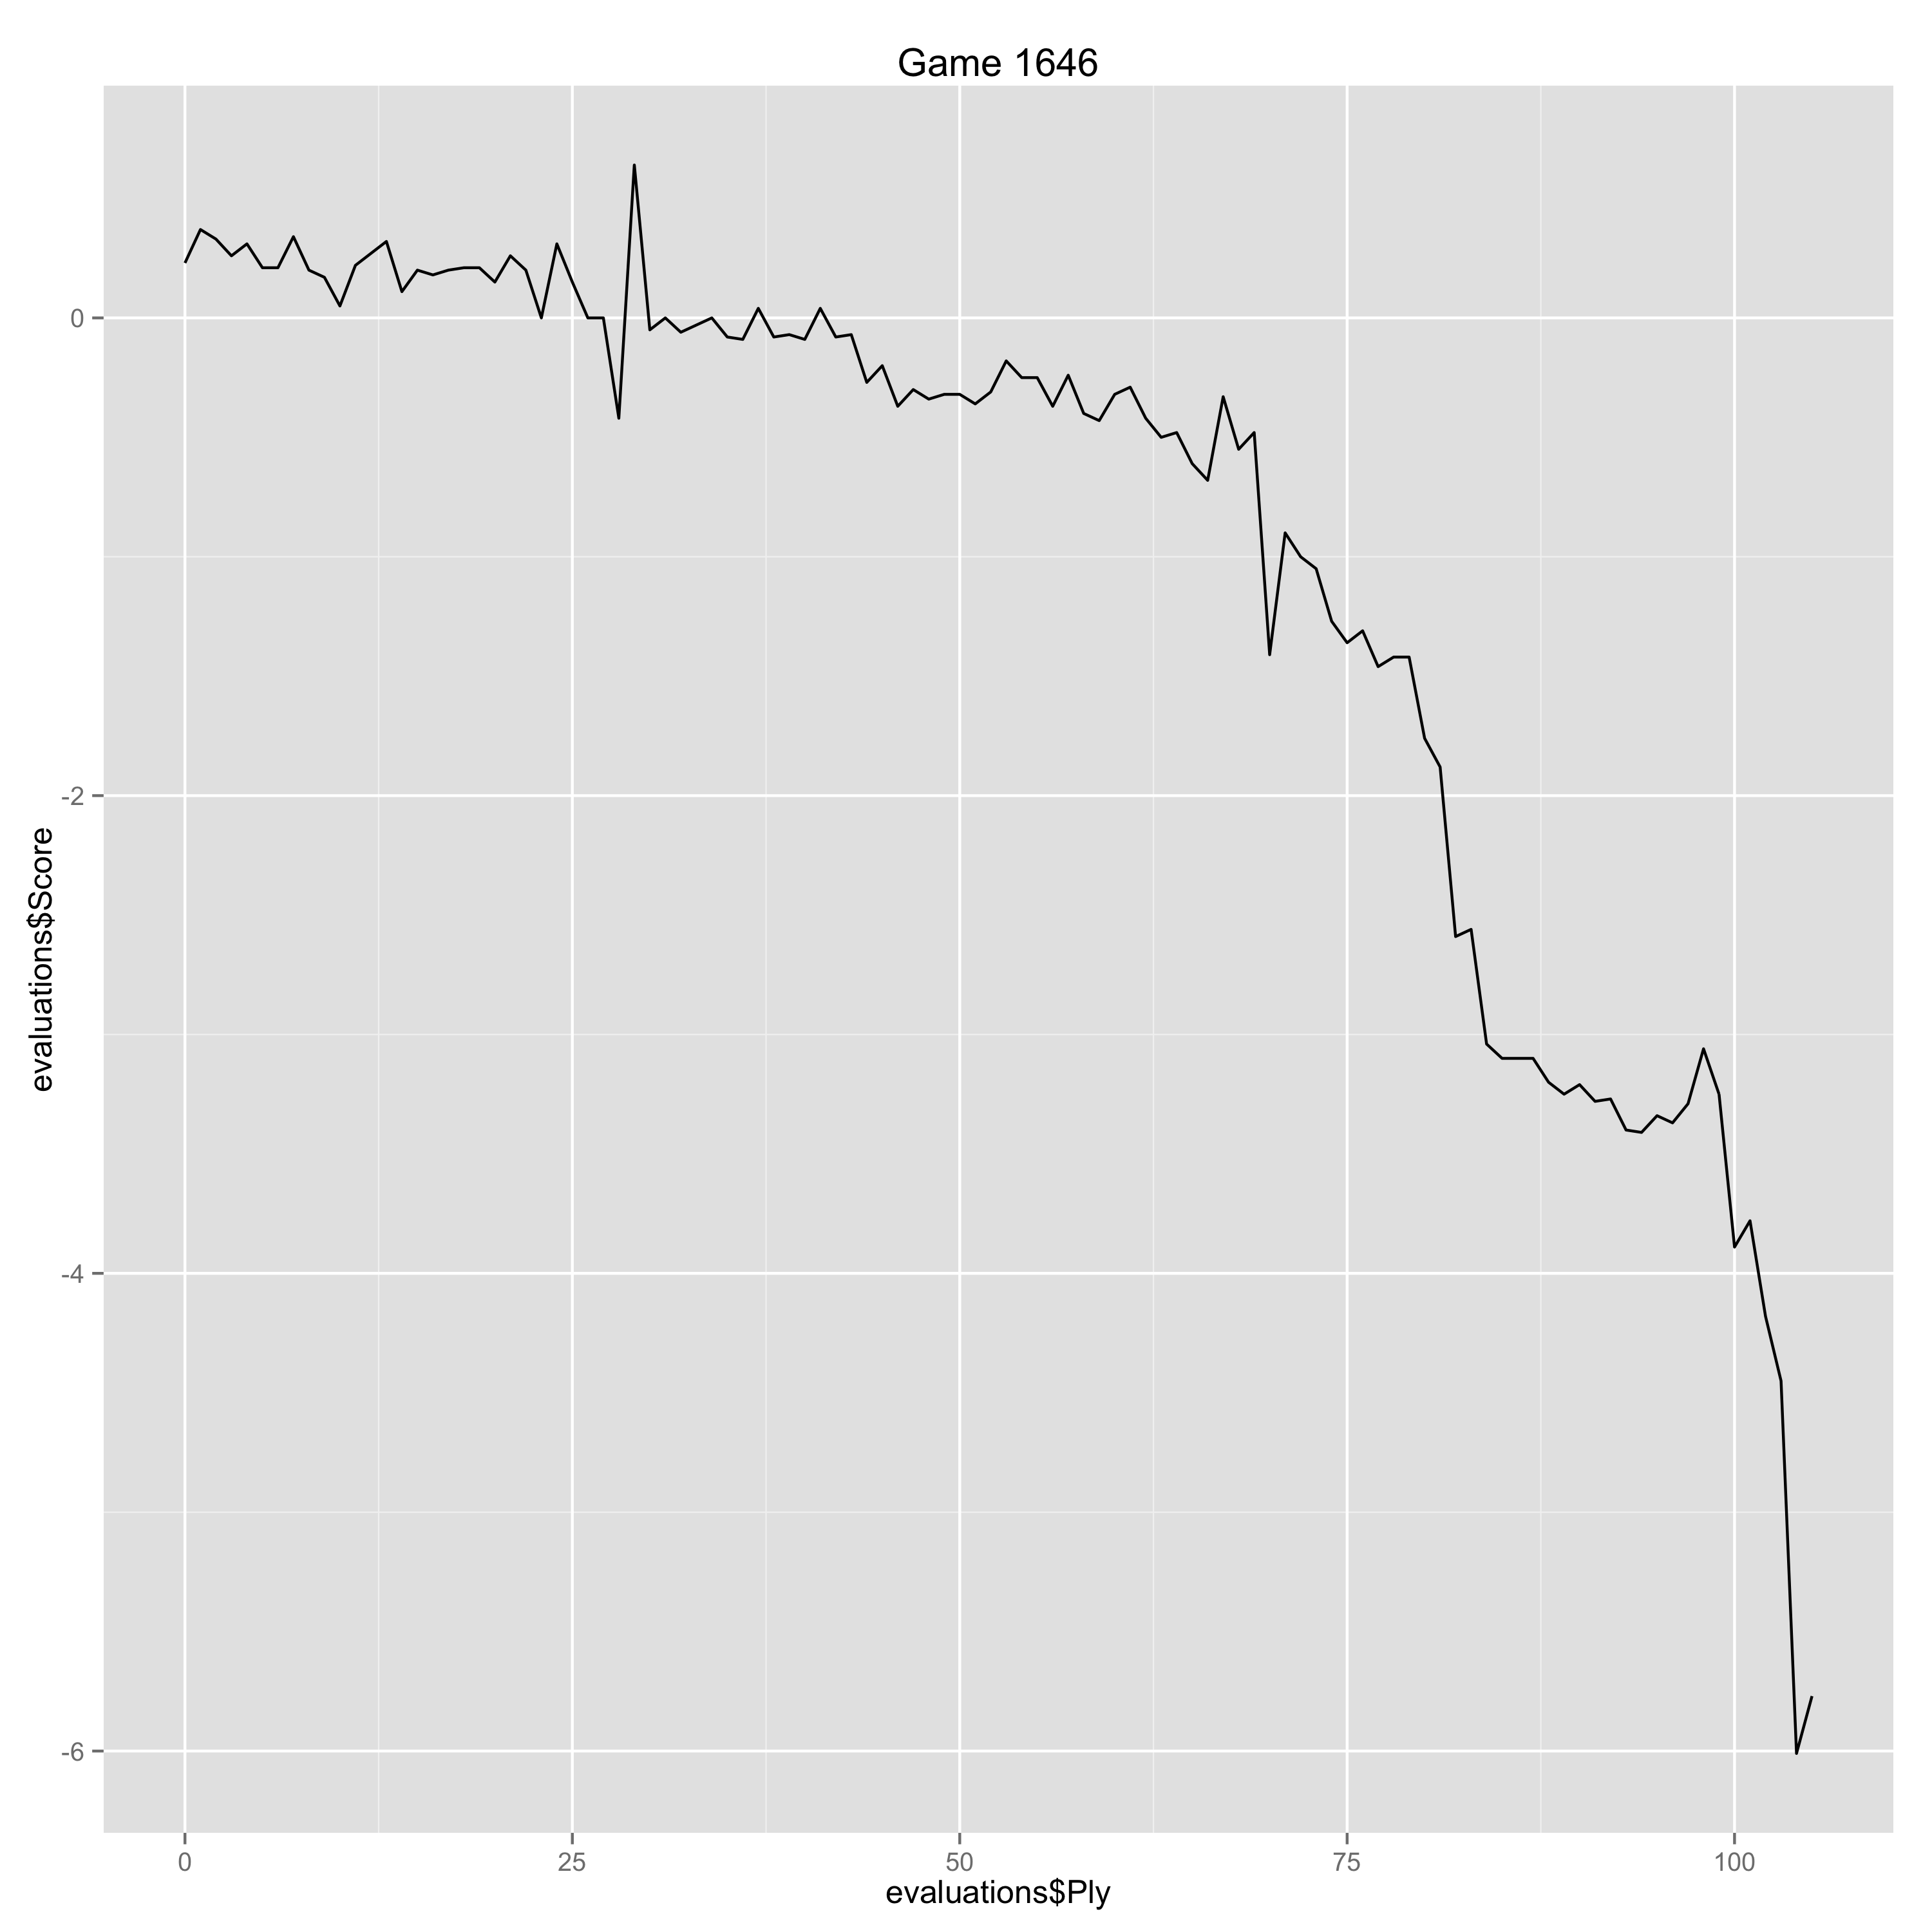

Data behind this chart, as committed beside it:
Ply, Move, White, Black, Score, Eval, Comment
0, [1], e4, , 0.23, 0.23, 
1, [1], , c5, 0.37, -0.14, 
2, [2], Nf3, , 0.33, -0.04, 
3, [2], , d6, 0.26, 0.07, 
4, [3], d4, , 0.31, 0.05, 
5, [3], , cxd4, 0.21, 0.1, 
6, [4], Nxd4, , 0.21, 0.0, 
7, [4], , Nf6, 0.34, -0.13, 
8, [5], Nc3, , 0.2, -0.14, 
9, [5], , a6, 0.17, 0.03, 
10, [6], Be3, , 0.05, -0.12, 
11, [6], , e6, 0.22, -0.17, 
12, [7], Be2, , 0.27, 0.05, 
13, [7], , Qc7, 0.32, -0.05, 
14, [8], Qd2, , 0.11, -0.21, 
15, [8], , b5, 0.2, -0.09, 
16, [9], f3, , 0.18, -0.02, 
17, [9], , Nbd7, 0.2, -0.02, 
18, [10], a3, , 0.21, 0.01, 
19, [10], , Ne5, 0.21, 0.0, 
20, [11], O-O-O, , 0.15, -0.06, 
21, [11], , Be7, 0.26, -0.11, 
22, [12], Ndxb5, , 0.2, -0.06, 
23, [12], , axb5, 0.0, 0.2, 
24, [13], Nxb5, , 0.31, 0.31, 
25, [13], , Qc6, 0.15, 0.16, 
26, [14], Nxd6+, , 0.0, -0.15, 
27, [14], , Kf8, 0.0, 0.0, 
28, [15], Qd4, , -0.42, -0.42, 
29, [15], , Ned7, 0.64, -1.06, 
30, [16], Qc4, , -0.05, -0.69, 
31, [16], , Qxc4, 0.0, -0.05, 
32, [17], Bxc4, , -0.06, -0.06, 
33, [17], , Ba6, -0.03, -0.03, 
34, [18], Bxa6, , 0.0, 0.03, 
35, [18], , Rxa6, -0.08, 0.08, 
36, [19], Nc4, , -0.09, -0.01, 
37, [19], , Rc6, 0.04, -0.13, 
38, [20], Na5, , -0.08, -0.12, 
39, [20], , Ra6, -0.07, -0.01, 
40, [21], Nc4, , -0.09, -0.02, 
41, [21], , Rc6, 0.04, -0.13, 
42, [22], Na5, , -0.08, -0.12, 
43, [22], , Ra6, -0.07, -0.01, 
44, [23], Nb3, , -0.27, -0.2, 
45, [23], , Bd6, -0.2, -0.07, 
46, [24], Nd4, , -0.37, -0.17, 
47, [24], , Ke7, -0.3, -0.07, 
48, [25], Nb5, , -0.34, -0.04, 
49, [25], , Bc5, -0.32, -0.02, 
50, [26], Bxc5+, , -0.32, 0.0, 
51, [26], , Nxc5, -0.36, 0.04, 
52, [27], b3, , -0.31, 0.05, 
53, [27], , Rb8, -0.18, -0.13, 
54, [28], a4, , -0.25, -0.07, 
55, [28], , Nfd7, -0.25, 0.0, 
56, [29], Kd2, , -0.37, -0.12, 
57, [29], , Rc8, -0.24, -0.13, 
58, [30], Ra1, , -0.4, -0.16, 
59, [30], , Ne5, -0.43, 0.03, 
... 46 more rows
